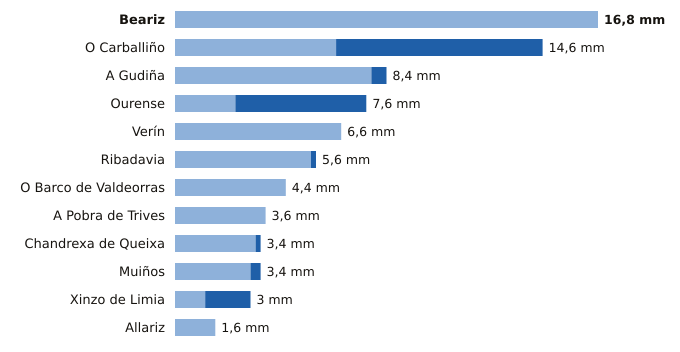

Source data for this figure (header and first rows):
estacion, provincia, indicativo, mm_6_dias_anteriores, mm_hoy, mm_7_dias, horas_de_hoy
Beariz, Ourense, 1696O, 16.8, 0.0, 16.8, 3
O Carballiño, Ourense, 1700X, 6.4, 8.2, 14.6, 6
A Gudiña, Ourense, 2969U, 7.8, 0.6, 8.4, 3
Ourense, Ourense, 1690A, 2.4, 5.2, 7.6, 6
Verín, Ourense, 2978X, 6.6, 0.0, 6.6, 3
Ribadavia, Ourense, 1701X, 5.4, 0.2, 5.6, 5
O Barco de Valdeorras, Ourense, 1583X, 4.4, 0.0, 4.4, 4
A Pobra de Trives, Ourense, 1631E, 3.6, 0.0, 3.6, 6
Chandrexa de Queixa, Ourense, 1639X, 3.2, 0.2, 3.4, 4
Muiños, Ourense, 1738U, 3.0, 0.4, 3.4, 4
Xinzo de Limia, Ourense, 1735X, 1.2, 1.8, 3.0, 6
Allariz, Ourense, 1706A, 1.6, 0.0, 1.6, 5
